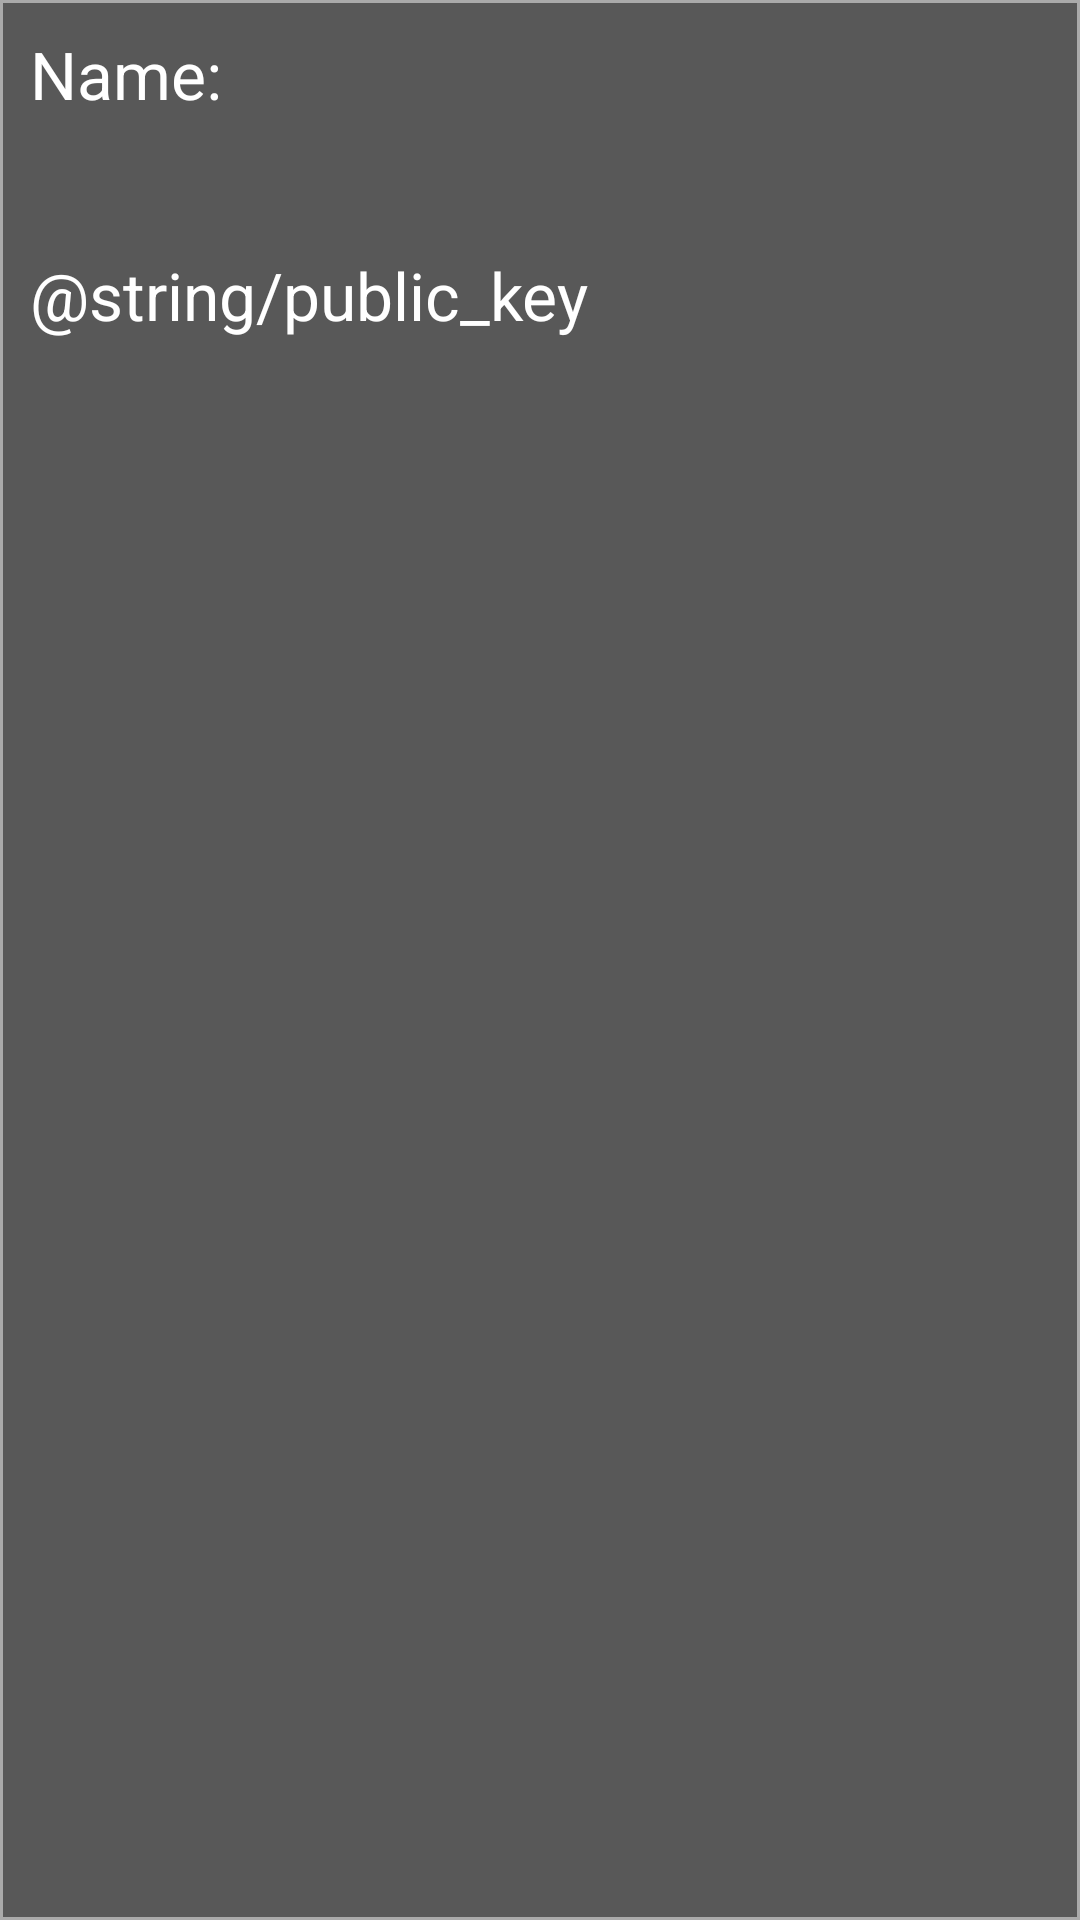

Write the Android layout XML for this screen, with the resource values it uses.
<!-- AndroidManifest.xml: application theme Theme.SemesterProjectCryptoWallet -->
<!-- res/layout/contacts_list_tem.xml -->
<?xml version="1.0" encoding="utf-8"?>
<androidx.constraintlayout.widget.ConstraintLayout xmlns:android="http://schemas.android.com/apk/res/android"
    xmlns:app="http://schemas.android.com/apk/res-auto"
    xmlns:tools="http://schemas.android.com/tools"
    android:layout_width="match_parent"
    android:layout_height="wrap_content"
    android:background="@drawable/borders_recycler_view"
    >

    <TextView
        android:id="@+id/contactNameText"
        android:layout_width="wrap_content"
        android:layout_height="wrap_content"
        android:layout_marginStart="10dp"
        android:layout_marginTop="10dp"
        android:gravity="start"
        android:text="@string/name"
        android:textAlignment="textStart"
        android:textColor="@color/white"
        android:textSize="22sp"
        app:layout_constraintStart_toStartOf="parent"
        app:layout_constraintTop_toTopOf="parent" />

    <TextView
        android:id="@+id/rvContactName"
        android:layout_width="wrap_content"
        android:layout_height="wrap_content"
        android:layout_marginTop="5dp"
        android:paddingEnd="20dp"
        android:textAlignment="textStart"
        android:textColor="@color/white"
        android:textSize="22sp"
        app:layout_constraintStart_toStartOf="@+id/contactNameText"
        app:layout_constraintTop_toBottomOf="@+id/contactNameText" />

    <TextView
        android:id="@+id/publicKeyText"
        android:layout_width="wrap_content"
        android:layout_height="wrap_content"
        android:layout_marginTop="10dp"
        android:gravity="start"
        android:text="@string/public_key"
        android:textAlignment="textStart"
        android:textColor="@color/white"
        android:textSize="22sp"
        app:layout_constraintStart_toStartOf="@+id/contactNameText"
        app:layout_constraintTop_toBottomOf="@+id/rvContactName" />

    <TextView
        android:id="@+id/rvContactPublicKey"
        android:layout_width="wrap_content"
        android:layout_height="wrap_content"
        android:layout_marginTop="5dp"
        android:layout_marginBottom="10dp"
        android:paddingEnd="20dp"
        android:textAlignment="textStart"
        android:textColor="@color/white"
        android:textSize="22sp"
        app:layout_constraintBottom_toBottomOf="parent"
        app:layout_constraintStart_toStartOf="@+id/publicKeyText"
        app:layout_constraintTop_toBottomOf="@+id/publicKeyText" />

</androidx.constraintlayout.widget.ConstraintLayout>
<!-- resources referenced by this layout -->
<resources>
  <color name="white">#FFFFFFFF</color>
  <!-- drawable borders_recycler_view (drawable) -->
  <?xml version="1.0" encoding="utf-8"?>
  <shape xmlns:android="http://schemas.android.com/apk/res/android" android:shape="rectangle" >
      <solid android:color="#585858" />
      <stroke android:width="1dip" android:color="@color/darkerWhite"/>
  </shape>
  <string name="name">Name:</string>
  <style name="Theme.SemesterProjectCryptoWallet" parent="Theme.MaterialComponents.DayNight.DarkActionBar">
          
          <item name="colorPrimary">@color/purple_500</item>
          <item name="colorPrimaryVariant">@color/purple_700</item>
          <item name="colorOnPrimary">@color/white</item>
          
          <item name="colorSecondary">@color/teal_200</item>
          <item name="colorSecondaryVariant">@color/teal_700</item>
          <item name="colorOnSecondary">@color/black</item>
          
          <item name="android:statusBarColor" tools:targetApi="l">?attr/colorPrimaryVariant</item>
          
      </style>
  <color name="darkerWhite">#AAAAAA</color>
  <color name="purple_500">#FF6200EE</color>
  <color name="purple_700">#FF3700B3</color>
  <color name="teal_200">#FF03DAC5</color>
  <color name="teal_700">#FF018786</color>
  <color name="black">#FF000000</color>
</resources>
